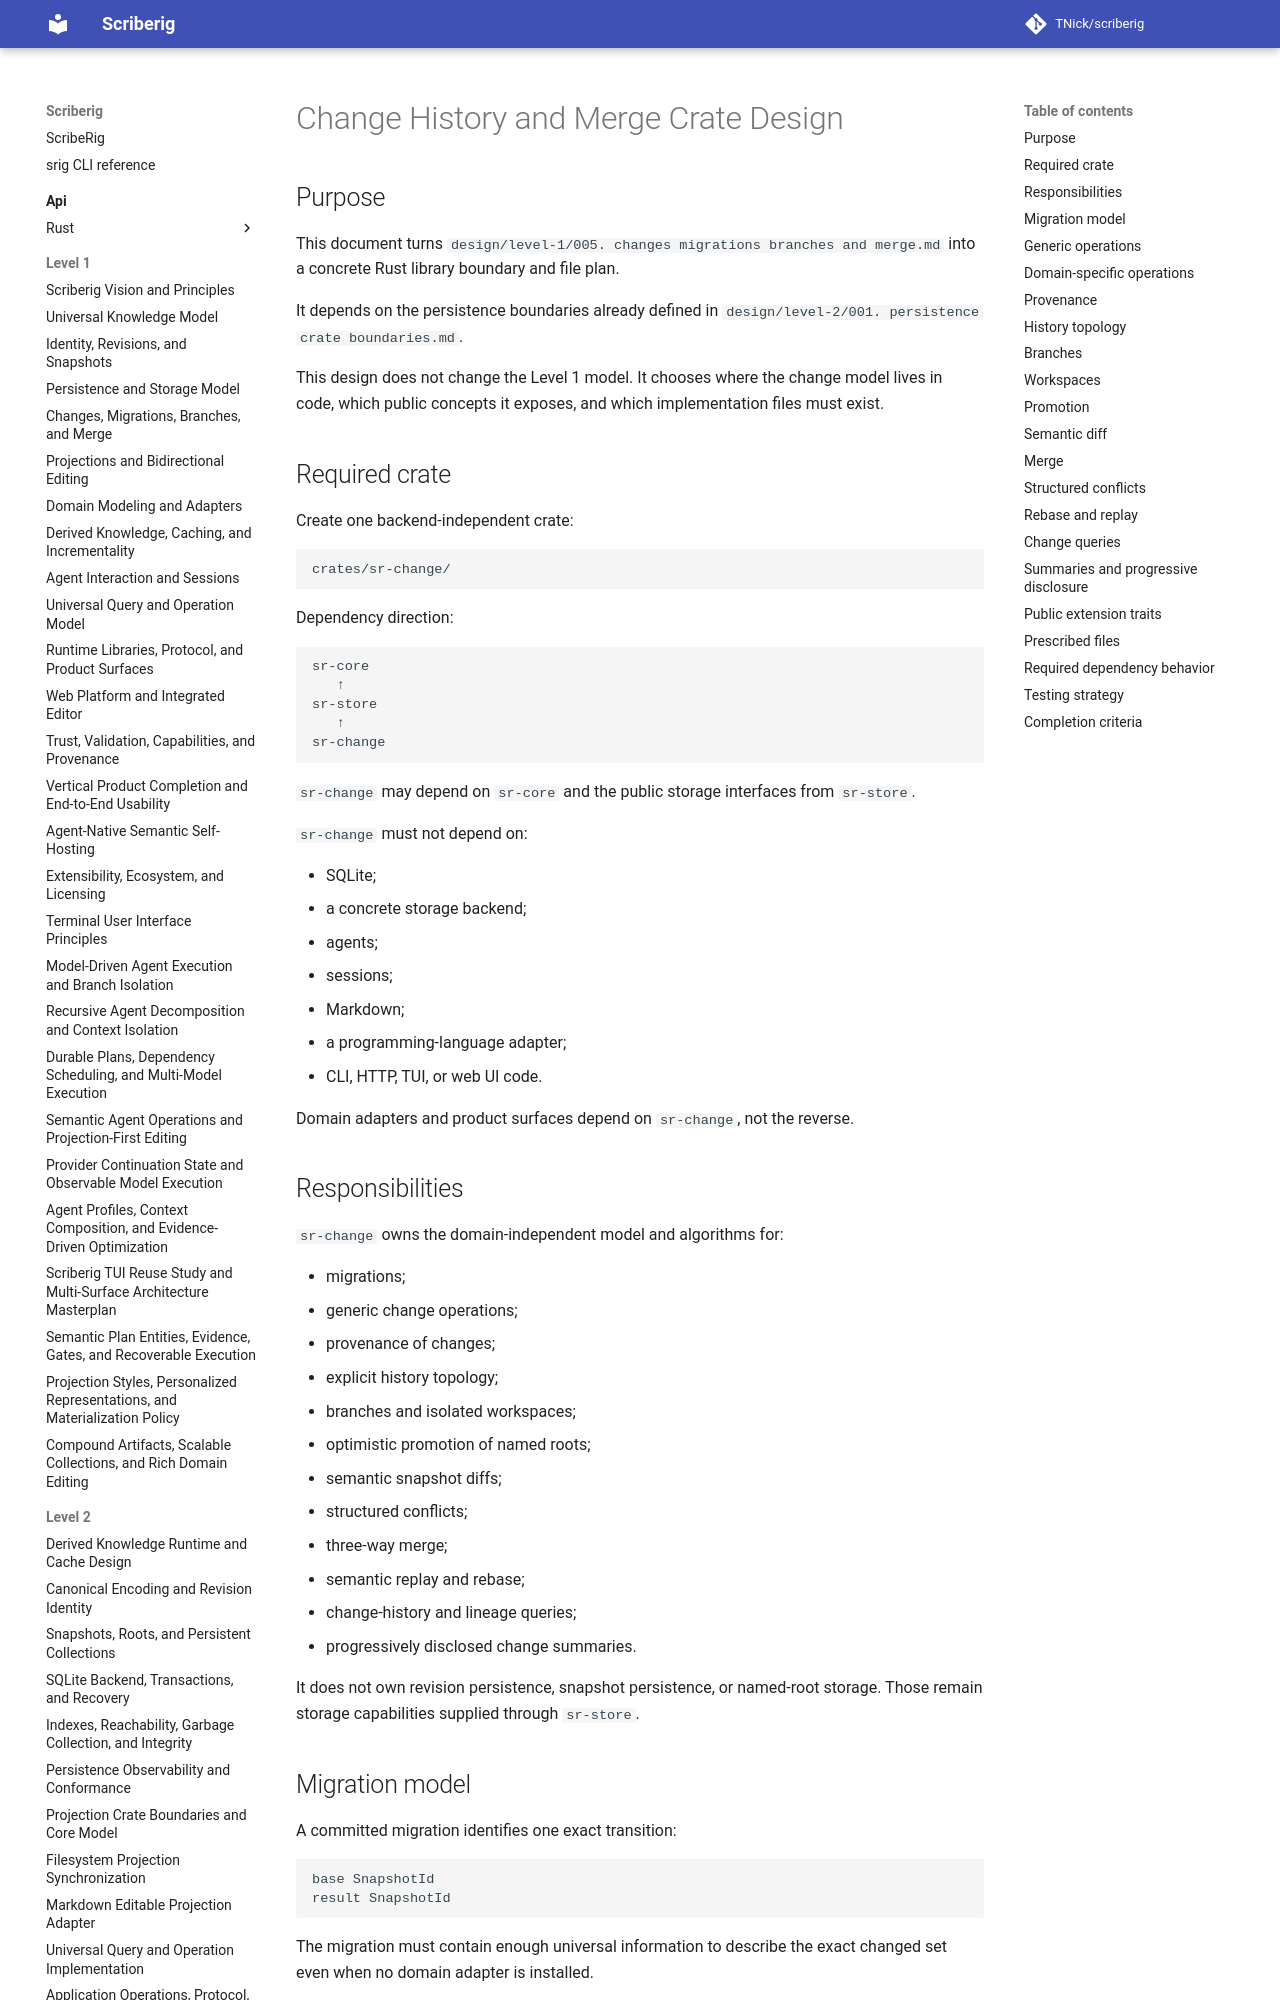

repository: TNick/scriberig · page: level-2/019. change history and merge crate design/index.html · generator: mkdocs

# Change History and Merge Crate Design

## Purpose

This document turns `design/level-1/005. changes migrations branches and merge.md` into a concrete Rust library boundary and file plan.

It depends on the persistence boundaries already defined in `design/level-2/001. persistence crate boundaries.md`.

This design does not change the Level 1 model. It chooses where the change model lives in code, which public concepts it exposes, and which implementation files must exist.

## Required crate

Create one backend-independent crate:

```text
crates/sr-change/
```

Dependency direction:

```text
sr-core
   ↑
sr-store
   ↑
sr-change
```

`sr-change` may depend on `sr-core` and the public storage interfaces from `sr-store`.

`sr-change` must not depend on:

- SQLite;
- a concrete storage backend;
- agents;
- sessions;
- Markdown;
- a programming-language adapter;
- CLI, HTTP, TUI, or web UI code.

Domain adapters and product surfaces depend on `sr-change`, not the reverse.

## Responsibilities

`sr-change` owns the domain-independent model and algorithms for:

- migrations;
- generic change operations;
- provenance of changes;
- explicit history topology;
- branches and isolated workspaces;
- optimistic promotion of named roots;
- semantic snapshot diffs;
- structured conflicts;
- three-way merge;
- semantic replay and rebase;
- change-history and lineage queries;
- progressively disclosed change summaries.

It does not own revision persistence, snapshot persistence, or named-root storage. Those remain storage capabilities supplied through `sr-store`.
